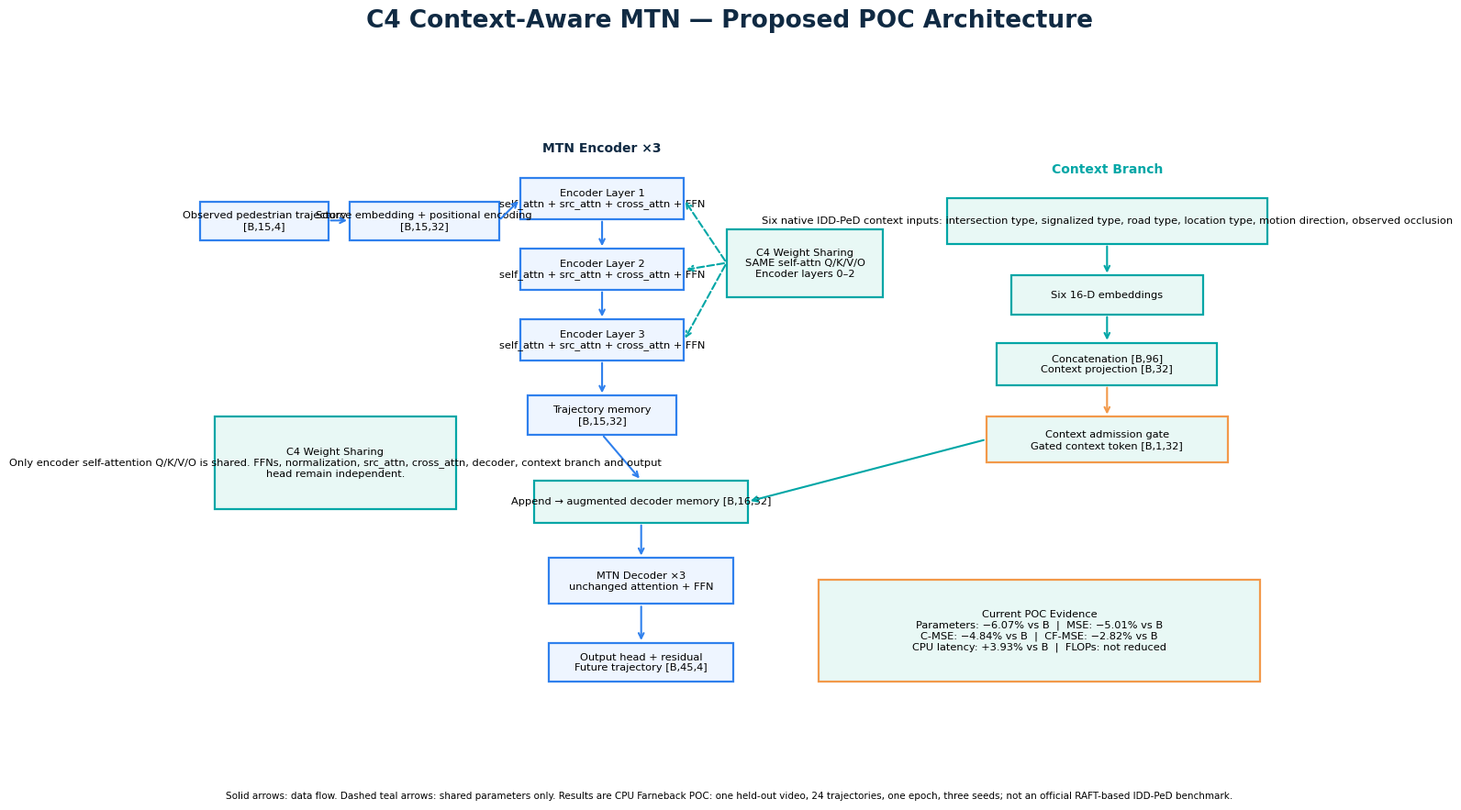

Source code (Python):
import matplotlib as mpl
mpl.rcParams.update({'pdf.fonttype':42,'ps.fonttype':42,'font.family':'DejaVu Sans'})
import matplotlib.pyplot as plt
from matplotlib.backends.backend_pdf import PdfPages
from pathlib import Path
O=Path(r'D:\IDD-PeD-Evaluation\outputs\final_architecture\C4_Final_Architecture.pdf');N='#102A43';B='#2F80ED';T='#00A6A6';A='#F2994A'
def box(ax,x,y,w,h,s,c=B):
 ax.add_patch(plt.Rectangle((x,y),w,h,fc='#EEF5FF' if c==B else '#E8F8F5',ec=c,lw=1.6));ax.text(x+w/2,y+h/2,s,ha='center',va='center',fontsize=8.2,wrap=True)
def ar(ax,a,b,c=B,ls='-'):ax.annotate('',b,a,arrowprops=dict(arrowstyle='->',lw=1.5,color=c,linestyle=ls))
with PdfPages(O) as p:
 f,ax=plt.subplots(figsize=(16,9));ax.set_xlim(0,16);ax.set_ylim(0,9);ax.axis('off');f.text(.5,.95,'C4 Context-Aware MTN — Proposed POC Architecture',ha='center',fontsize=19,fontweight='bold',color=N)
 box(ax,.3,6.8,1.8,.55,'Observed pedestrian trajectory\n[B,15,4]');box(ax,2.4,6.8,2.1,.55,'Source embedding + positional encoding\n[B,15,32]');ar(ax,(2.1,7.08),(2.4,7.08));
 ax.text(5.95,8.05,'MTN Encoder ×3',ha='center',fontsize=10,fontweight='bold',color=N)
 for i,y in enumerate([7.1,6.1,5.1]):box(ax,4.8,y,2.3,.58,f'Encoder Layer {i+1}\nself_attn + src_attn + cross_attn + FFN');
 ar(ax,(4.5,7.08),(4.8,7.38));ar(ax,(5.95,7.1),(5.95,6.68));ar(ax,(5.95,6.1),(5.95,5.68));box(ax,7.7,6.0,2.2,.95,'C4 Weight Sharing\nSAME self-attn Q/K/V/O\nEncoder layers 0–2',T)
 for y in [7.38,6.38,5.38]:ar(ax,(7.7,6.48),(7.1,y),T,'--')
 box(ax,4.9,4.05,2.1,.55,'Trajectory memory\n[B,15,32]');ar(ax,(5.95,5.1),(5.95,4.6));
 ax.text(13.05,7.75,'Context Branch',ha='center',fontsize=10,fontweight='bold',color=T)
 box(ax,10.8,6.75,4.5,.65,'Six native IDD-PeD context inputs: intersection type, signalized type, road type, location type, motion direction, observed occlusion',T);box(ax,11.7,5.75,2.7,.55,'Six 16-D embeddings',T);box(ax,11.5,4.75,3.1,.6,'Concatenation [B,96]\nContext projection [B,32]',T);box(ax,11.35,3.65,3.4,.65,'Context admission gate\nGated context token [B,1,32]',A);ar(ax,(13.05,6.75),(13.05,6.3),T);ar(ax,(13.05,5.75),(13.05,5.35),T);ar(ax,(13.05,4.75),(13.05,4.3),A)
 box(ax,5.0,2.8,3.0,.6,'Append → augmented decoder memory [B,16,32]',T);ar(ax,(5.95,4.05),(6.5,3.4));ar(ax,(11.35,3.98),(8,3.1),T);box(ax,5.2,1.65,2.6,.65,'MTN Decoder ×3\nunchanged attention + FFN');box(ax,5.2,.55,2.6,.55,'Output head + residual\nFuture trajectory [B,45,4]');ar(ax,(6.5,2.8),(6.5,2.3));ar(ax,(6.5,1.65),(6.5,1.1))
 box(ax,.5,3.0,3.4,1.3,'C4 Weight Sharing\nOnly encoder self-attention Q/K/V/O is shared. FFNs, normalization, src_attn, cross_attn, decoder, context branch and output head remain independent.',T);box(ax,9.0,.55,6.2,1.45,'Current POC Evidence\nParameters: −6.07% vs B  |  MSE: −5.01% vs B\nC-MSE: −4.84% vs B  |  CF-MSE: −2.82% vs B\nCPU latency: +3.93% vs B  |  FLOPs: not reduced',A)
 f.text(.5,.015,'Solid arrows: data flow. Dashed teal arrows: shared parameters only. Results are CPU Farneback POC: one held-out video, 24 trajectories, one epoch, three seeds; not an official RAFT-based IDD-PeD benchmark.',ha='center',fontsize=7.5);p.savefig(f,bbox_inches='tight');plt.close(f)
 f=plt.figure(figsize=(16,9));f.text(.06,.93,'Module-wise Architecture Description',fontsize=20,fontweight='bold',color=N);txt='''MTN trajectory encoder — Observed boxes [B,15,4] are embedded with positional encoding to [B,15,32]. Three EncoderLayer blocks produce trajectory memory [B,15,32].

C4 weight sharing — Only self_attn Q/K/V/O projections are aliases across Encoder.layers[0..2]. The three layers still execute; src_attn, cross_attn, FFNs, norms, decoder and output head remain independent.

Context branch — intersection type, signalized type, road type, location type, motion direction and observed occlusion become six 16-D embeddings. They concatenate to [B,96] and project to [B,32].

Context gate — The original B admission gate determines the gated context token [B,1,32], which is appended after the encoder to form augmented decoder memory [B,16,32].

Decoder and output — The unchanged MTN Decoder ×3 consumes augmented memory with the original flow paths. Linear(32,4) plus the final observed-box residual predicts [B,45,4].

Interpretation — C4 reduces parameter/checkpoint storage, not FLOPs. Measured CPU latency was higher than B in the unified POC.''';f.text(.08,.82,txt,fontsize=12,va='top',wrap=True);p.savefig(f,bbox_inches='tight');plt.close(f)
